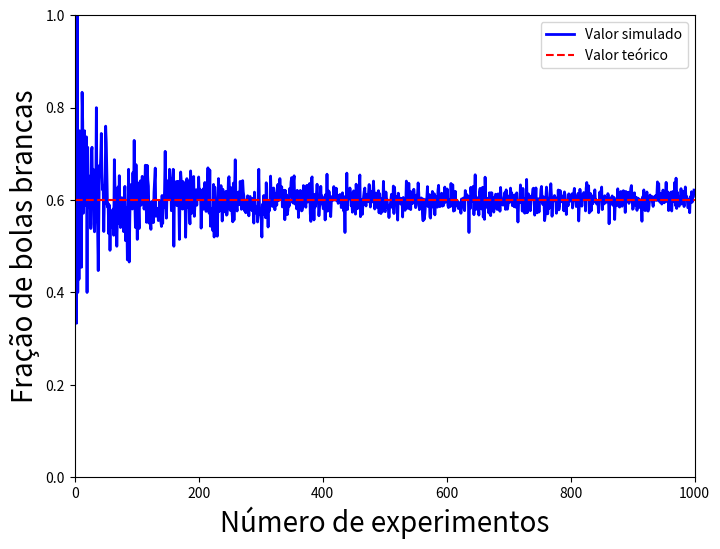

Write Python code to recreate this figure.
import random
import numpy as np
import matplotlib.pyplot as plt

urna = ['B','B','B','B','B','B','P','P','P','P']
print('Urna:', urna)

vp = []    # fração de bolas brancas por simulação
sim = []   # número de simulações
Nmax = 1000

# Probabilidade teórica
valor_teorico = urna.count('B') / len(urna)
print('Valor teórico da probabilidade:', valor_teorico)

for nsim in range(1, Nmax):
    n = 0
    for _ in range(nsim):          
        posicao = random.randint(0, len(urna)-1)
        if urna[posicao] == 'B':
            n += 1
    fracao = n / nsim
    vp.append(fracao)
    sim.append(nsim)
    
    if nsim % 100 == 0:
        print(f"nsim = {nsim:4d} → fração de brancas = {fracao:.4f} (erro = {fracao - valor_teorico:+.4f})")


plt.figure(figsize=(8,6))
plt.plot(sim, vp, linestyle='-', color="blue", linewidth=2, label='Valor simulado')
plt.axhline(y=valor_teorico, color='r', linestyle='--', label='Valor teórico')
plt.ylabel("Fração de bolas brancas", fontsize=20)
plt.xlabel("Número de experimentos", fontsize=20)
plt.xlim([0.0, Nmax])
plt.ylim([0.0, 1.0])
plt.legend()
plt.show()
